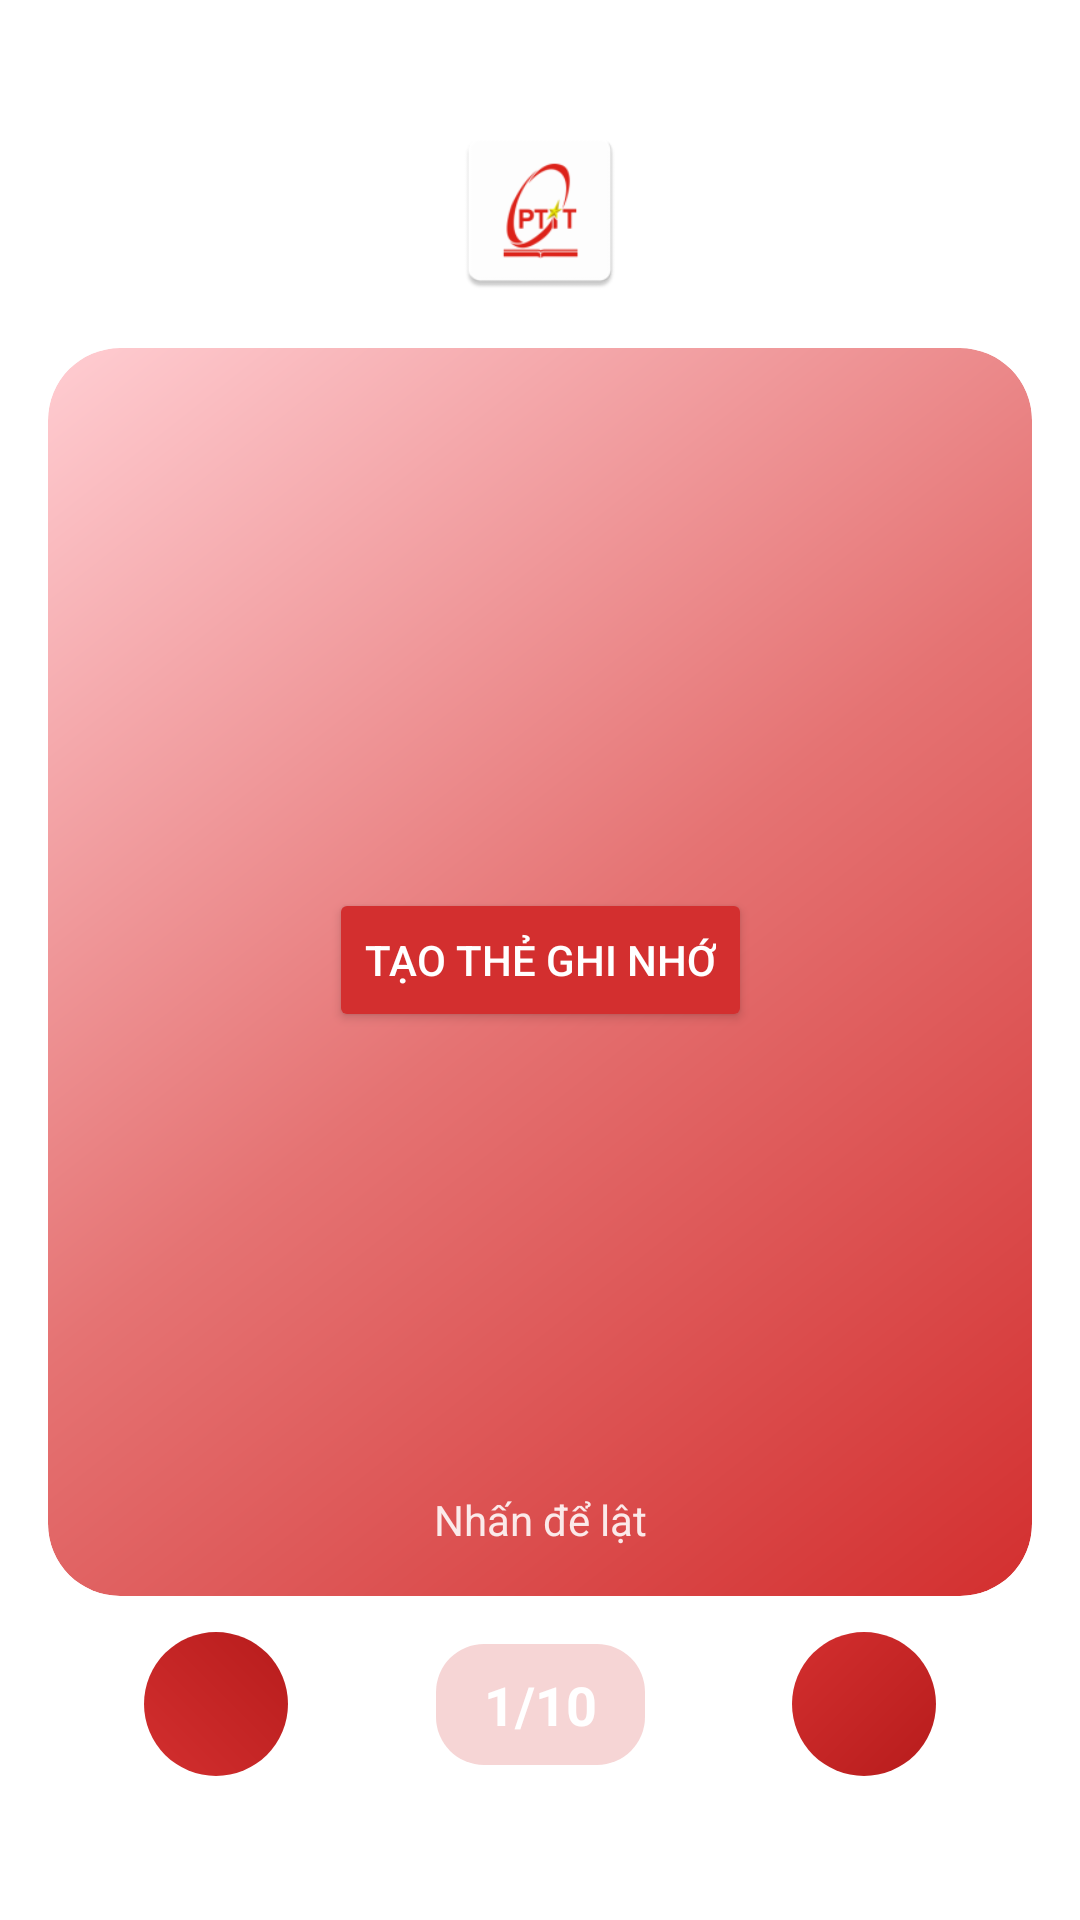

Produce the Android XML layout that renders to this screen, including the resource entries it uses.
<!-- AndroidManifest.xml: application theme Theme.Pstudy -->
<!-- res/layout/fragment_flashcards.xml -->
<?xml version="1.0" encoding="utf-8"?>
<androidx.constraintlayout.widget.ConstraintLayout xmlns:android="http://schemas.android.com/apk/res/android"
    xmlns:app="http://schemas.android.com/apk/res-auto"
    xmlns:tools="http://schemas.android.com/tools"
    android:layout_width="match_parent"
    android:layout_height="match_parent"
    android:background="@color/color_background"
    android:padding="16dp"
    tools:context=".view.result.fragment.FlashcardsFragment">

    
    <com.airbnb.lottie.LottieAnimationView
        android:id="@+id/progressBar"
        android:layout_width="200dp"
        android:layout_height="200dp"
        android:visibility="gone"
        app:lottie_rawRes="@raw/loading_animation"
        app:lottie_autoPlay="true"
        app:lottie_loop="true"
        app:lottie_speed="5"
        app:layout_constraintBottom_toBottomOf="parent"
        app:layout_constraintEnd_toEndOf="parent"
        app:layout_constraintStart_toStartOf="parent"
        app:layout_constraintTop_toTopOf="parent" />

    
    <TextView
        android:id="@+id/tvEmptyState"
        android:layout_width="wrap_content"
        android:layout_height="wrap_content"
        android:text="@string/no_flashcards_available"
        android:textColor="@color/color_on_background"
        android:textSize="16sp"
        android:visibility="gone"
        app:layout_constraintBottom_toBottomOf="parent"
        app:layout_constraintEnd_toEndOf="parent"
        app:layout_constraintStart_toStartOf="parent"
        app:layout_constraintTop_toTopOf="parent" />

    
    <ImageView
        android:id="@+id/ivFlashcardAvatar"
        android:layout_width="60dp"
        android:layout_height="60dp"
        android:layout_marginTop="24dp"
        android:contentDescription="@string/flashcard_avatar_description"
        android:src="@mipmap/ic_app"
        app:layout_constraintEnd_toEndOf="parent"
        app:layout_constraintStart_toStartOf="parent"
        app:layout_constraintTop_toTopOf="parent" />

    
    <TextView
        android:id="@+id/tvQuestionNumber"
        android:layout_width="wrap_content"
        android:layout_height="wrap_content"
        android:layout_marginTop="16dp"
        tools:text="Câu hỏi 1 / 19"
        android:text="@string/flashcard_question_label"
        android:textColor="@color/color_on_background"
        android:textSize="16sp"
        android:visibility="gone"
        app:layout_constraintEnd_toEndOf="parent"
        app:layout_constraintStart_toStartOf="parent"
        app:layout_constraintTop_toBottomOf="@id/ivFlashcardAvatar" />

    
    <FrameLayout
        android:id="@+id/flashcardContainer"
        android:layout_width="0dp"
        android:layout_height="0dp"
        android:layout_marginTop="16dp"
        android:layout_marginBottom="16dp"
        app:layout_constraintBottom_toTopOf="@+id/tvPositionIndicator"
        app:layout_constraintEnd_toEndOf="parent"
        app:layout_constraintStart_toStartOf="parent"
        app:layout_constraintTop_toBottomOf="@id/tvQuestionNumber">

        
        <androidx.cardview.widget.CardView
            android:id="@+id/cardFront"
            android:layout_width="match_parent"
            android:layout_height="match_parent"
            app:cardBackgroundColor="@android:color/transparent"
            app:cardCornerRadius="24dp"
            app:cardElevation="0dp">

            <androidx.constraintlayout.widget.ConstraintLayout
                android:layout_width="match_parent"
                android:layout_height="match_parent"
                android:padding="0dp">

                <View
                    android:layout_width="match_parent"
                    android:layout_height="match_parent"
                    android:background="@drawable/gradient_front_card"
                    app:layout_constraintBottom_toBottomOf="parent"
                    app:layout_constraintEnd_toEndOf="parent"
                    app:layout_constraintStart_toStartOf="parent"
                    app:layout_constraintTop_toTopOf="parent" />

                <TextView
                    android:id="@+id/tvQuestion"
                    android:layout_width="0dp"
                    android:layout_height="wrap_content"
                    android:padding="24dp"
                    android:gravity="center"
                    tools:text="What is the maximum audio recording time supported by NoteX?"
                    android:textColor="@color/flashcard_text"
                    android:textSize="20sp"
                    android:textStyle="bold|italic"
                    app:layout_constraintBottom_toBottomOf="parent"
                    app:layout_constraintEnd_toEndOf="parent"
                    app:layout_constraintStart_toStartOf="parent"
                    app:layout_constraintTop_toTopOf="parent"
                    app:layout_constraintVertical_chainStyle="packed" />

                <TextView
                    android:id="@+id/tvFlipInstruction"
                    android:layout_width="wrap_content"
                    android:layout_height="wrap_content"
                    android:text="@string/flashcard_flip_instruction"
                    android:textColor="@color/flashcard_instruction"
                    android:textSize="14sp"
                    android:padding="16dp"
                    android:background="#00000000"
                    app:layout_constraintBottom_toBottomOf="parent"
                    app:layout_constraintEnd_toEndOf="parent"
                    app:layout_constraintStart_toStartOf="parent"/>

            </androidx.constraintlayout.widget.ConstraintLayout>
        </androidx.cardview.widget.CardView>

        
        <androidx.cardview.widget.CardView
            android:id="@+id/cardBack"
            android:layout_width="match_parent"
            android:layout_height="match_parent"
            android:visibility="gone"
            app:cardBackgroundColor="@android:color/transparent"
            app:cardCornerRadius="24dp"
            app:cardElevation="6dp">

            <androidx.constraintlayout.widget.ConstraintLayout
                android:layout_width="match_parent"
                android:layout_height="match_parent"
                android:padding="0dp">

                <View
                    android:layout_width="match_parent"
                    android:layout_height="match_parent"
                    android:background="@drawable/gradient_back_card"
                    app:layout_constraintBottom_toBottomOf="parent"
                    app:layout_constraintEnd_toEndOf="parent"
                    app:layout_constraintStart_toStartOf="parent"
                    app:layout_constraintTop_toTopOf="parent" />

                <TextView
                    android:id="@+id/tvAnswer"
                    android:layout_width="0dp"
                    android:layout_height="wrap_content"
                    android:padding="24dp"
                    android:gravity="center"
                    android:text="@string/flashcard_answer_placeholder"
                    android:textColor="@color/flashcard_text"
                    android:textSize="22sp"
                    android:textStyle="bold"
                    app:layout_constraintBottom_toBottomOf="parent"
                    app:layout_constraintEnd_toEndOf="parent"
                    app:layout_constraintStart_toStartOf="parent"
                    app:layout_constraintTop_toTopOf="parent" />

            </androidx.constraintlayout.widget.ConstraintLayout>
        </androidx.cardview.widget.CardView>

    </FrameLayout>

    <Button
        android:id="@+id/btnGenerateFlashcards"
        android:layout_width="wrap_content"
        android:layout_height="wrap_content"
        android:text="@string/generate_flashcards"
        android:backgroundTint="@color/color_primary"
        android:textColor="@color/color_on_primary"
        android:visibility="visible"
        app:layout_constraintBottom_toBottomOf="parent"
        app:layout_constraintEnd_toEndOf="parent"
        app:layout_constraintStart_toStartOf="parent"
        app:layout_constraintTop_toTopOf="parent" />

    
    <ImageView
        android:id="@+id/btnPrevious"
        android:layout_width="48dp"
        android:layout_height="48dp"
        android:layout_marginStart="32dp"
        android:layout_marginBottom="32dp"
        android:background="@drawable/bg_circle_prev"
        android:clickable="true"
        android:contentDescription="@string/flashcard_previous_description"
        android:focusable="true"
        android:padding="12dp"
        android:src="@drawable/ic_arrow_back"
        app:layout_constraintBottom_toBottomOf="parent"
        app:layout_constraintStart_toStartOf="parent"
        app:tint="@color/color_on_primary" />

    
    <TextView
        android:id="@+id/tvPositionIndicator"
        android:layout_width="wrap_content"
        android:layout_height="wrap_content"
        android:textSize="18sp"
        android:textColor="@color/flashcard_position_text"
        android:textStyle="bold"
        android:text="1/10"
        android:paddingStart="16dp"
        android:paddingEnd="16dp"
        android:paddingTop="8dp"
        android:paddingBottom="8dp"
        android:background="@drawable/bg_position_indicator"
        app:layout_constraintBottom_toBottomOf="@id/btnNext"
        app:layout_constraintEnd_toStartOf="@id/btnNext"
        app:layout_constraintStart_toEndOf="@id/btnPrevious"
        app:layout_constraintTop_toTopOf="@id/btnNext" />

    
    <ImageView
        android:id="@+id/btnNext"
        android:layout_width="48dp"
        android:layout_height="48dp"
        android:layout_marginEnd="32dp"
        android:layout_marginBottom="32dp"
        android:background="@drawable/bg_circle_next"
        android:clickable="true"
        android:contentDescription="@string/flashcard_next_description"
        android:focusable="true"
        android:padding="12dp"
        android:rotation="180"
        android:src="@drawable/ic_arrow_back"
        app:layout_constraintBottom_toBottomOf="parent"
        app:layout_constraintEnd_toEndOf="parent"
        app:tint="@color/color_on_primary" />

</androidx.constraintlayout.widget.ConstraintLayout>
<!-- resources referenced by this layout -->
<resources>
  <color name="color_background">#FFFFFF</color>
  <color name="color_on_background">#212121</color>
  <color name="color_on_primary">#FFFFFF</color>
  <color name="color_primary">#D32F2F</color>
  <color name="flashcard_instruction">#E0FFFFFF</color>
  <color name="flashcard_position_text">#FFFFFF</color>
  <color name="flashcard_text">#FFFFFF</color>
  <!-- drawable bg_circle_next (drawable) -->
  <?xml version="1.0" encoding="utf-8"?>
  <shape xmlns:android="http://schemas.android.com/apk/res/android"
      android:shape="oval">
      <gradient
          android:startColor="@color/color_primary"
          android:endColor="@color/color_primary_variant"
          android:angle="135" />
  </shape>
  <!-- drawable bg_circle_prev (drawable) -->
  <?xml version="1.0" encoding="utf-8"?>
  <shape xmlns:android="http://schemas.android.com/apk/res/android"
      android:shape="oval">
      <gradient
          android:startColor="@color/color_primary_variant"
          android:endColor="@color/color_primary"
          android:angle="225" />
  </shape>
  <!-- drawable bg_position_indicator (drawable) -->
  <?xml version="1.0" encoding="utf-8"?>
  <shape xmlns:android="http://schemas.android.com/apk/res/android"
      android:shape="rectangle">
      <solid android:color="#33D32F2F" />
      <corners android:radius="16dp" />
  </shape>
  <!-- drawable gradient_back_card (drawable) -->
  <?xml version="1.0" encoding="utf-8"?>
  <shape xmlns:android="http://schemas.android.com/apk/res/android">
      <gradient
          android:startColor="#B71C1C"
          android:centerColor="#C62828"
          android:endColor="#EF5350"
          android:angle="225" />
      <corners android:radius="24dp" />
  </shape>
  <!-- drawable gradient_front_card (drawable) -->
  <?xml version="1.0" encoding="utf-8"?>
  <shape xmlns:android="http://schemas.android.com/apk/res/android">
      <gradient
          android:startColor="#D32F2F"
          android:centerColor="#E57373"
          android:endColor="#FFCDD2"
          android:angle="135" />
      <corners android:radius="24dp" />
  </shape>
  <!-- mipmap ic_app: webp bitmap (mipmap-hdpi, 1586 bytes) -->
  <string name="flashcard_answer_placeholder">Đây là câu trả lời</string>
  <string name="flashcard_avatar_description">Avatar người tạo</string>
  <string name="flashcard_flip_instruction">Nhấn để lật</string>
  <string name="flashcard_next_description">Thẻ tiếp theo</string>
  <string name="flashcard_previous_description">Thẻ trước</string>
  <string name="flashcard_question_label">%1$d / %2$d</string>
  <string name="generate_flashcards">Tạo thẻ ghi nhớ</string>
  <string name="no_flashcards_available">Không có thẻ ghi nhớ</string>
  <style name="Theme.Pstudy" parent="Base.Theme.Pstudy" />
  <color name="color_primary_variant">#B71C1C</color>
  <style name="Base.Theme.Pstudy" parent="Theme.Material3.Dark.NoActionBar">
          
          
          <item name="colorPrimary">@color/color_primary</item>
          <item name="colorPrimaryVariant">@color/color_primary_variant</item>
          <item name="colorOnPrimary">@color/color_on_primary</item>
          <item name="colorSecondary">@color/color_secondary</item>
          <item name="colorSecondaryVariant">@color/color_secondary_variant</item>
          <item name="colorOnSecondary">@color/color_on_secondary</item>
          <item name="colorSurface">@color/color_surface</item>
          <item name="colorOnSurface">@color/color_on_surface</item>
          <item name="android:colorBackground">@color/color_background</item>
          <item name="colorOnBackground">@color/color_on_background</item>
      </style>
  <color name="color_secondary">#FFCDD2</color>
  <color name="color_secondary_variant">#EF9A9A</color>
  <color name="color_on_secondary">#B71C1C</color>
  <color name="color_surface">#F5F5F5</color>
  <color name="color_on_surface">#212121</color>
</resources>
